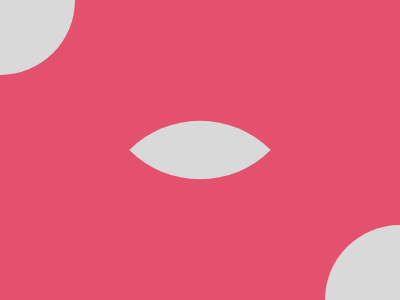

Here is a drawing made with CSS. Write the source that renders it.

<div></div>
<div></div>
<style>
  body {
    background: #e3516e;
  }
  div:nth-of-type(1) {
    position: absolute;
    width: 100px;
    height: 100px;
    background: #d9d9d9;
    border-radius: 100% 0;
    transform: rotate(45deg);
    top: 100px;
    left: 150px;
  }
  div:nth-of-type(2) {
    position: absolute;
    width: 150px;
    height: 150px;
    background: #d9d9d9;
    border-radius: 50%;
    top: -75px;
    left: -75px;
    box-shadow: 400px 300px #d9d9d9;
  }
</style>
